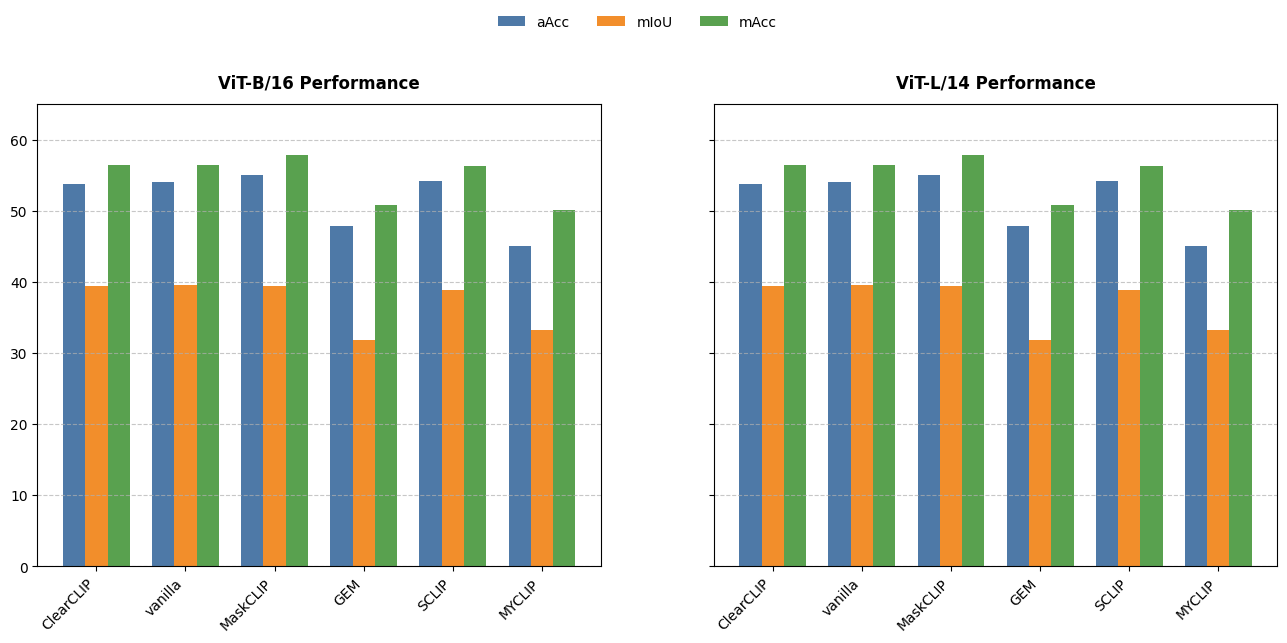

Generate this figure with matplotlib: (Note: this script raises an exception after producing the figure.)
import pandas as pd
import matplotlib.pyplot as plt
import numpy as np

# ================== 数据准备 ==================
data = {
    'Arch': ['ViT-B/16']*6 + ['ViT-L/14']*6,
    'Method': ['ClearCLIP', 'vanilla', 'MaskCLIP', 'GEM', 'SCLIP', 'MYCLIP']*2,
    'aAcc': [53.85, 45.08, 47.83, 54.14, 54.25, 55.05,
             53.85, 45.08, 47.83, 54.14, 54.25, 55.05],
    'mIoU': [39.39, 33.22, 31.88, 39.60, 38.95, 39.42,
             39.39, 33.22, 31.88, 39.60, 38.95, 39.42],
    'mAcc': [56.41, 50.18, 50.87, 56.42, 56.29, 57.82,
             56.41, 50.18, 50.87, 56.42, 56.29, 57.82]
}

df = pd.DataFrame(data)

# ================== 绘制柱状图 ==================
plt.rcParams.update({
    'font.family': 'Times New Roman',
    'font.size': 10,
    'axes.titlesize': 12,
    'axes.titleweight': 'bold'
})

fig, (ax1, ax2) = plt.subplots(1, 2, figsize=(16, 6), sharey=True)
colors = ['#4E79A7', '#F28E2B', '#59A14F']  # 学术风格配色
bar_width = 0.25
methods = df['Method'].unique()
x = np.arange(len(methods))

# ViT-B/16柱状图
for i, metric in enumerate(['aAcc', 'mIoU', 'mAcc']):
    values = df[df['Arch'] == 'ViT-B/16'].groupby('Method')[metric].mean()
    ax1.bar(x + i*bar_width, values, width=bar_width, color=colors[i], label=metric)

ax1.set_title('ViT-B/16 Performance', pad=12)
ax1.set_xticks(x + bar_width)
ax1.set_xticklabels(methods, rotation=45, ha='right')
ax1.grid(axis='y', linestyle='--', alpha=0.7)
ax1.set_ylim(0, 65)

# ViT-L/14柱状图
for i, metric in enumerate(['aAcc', 'mIoU', 'mAcc']):
    values = df[df['Arch'] == 'ViT-L/14'].groupby('Method')[metric].mean()
    ax2.bar(x + i*bar_width, values, width=bar_width, color=colors[i])

ax2.set_title('ViT-L/14 Performance', pad=12)
ax2.set_xticks(x + bar_width)
ax2.set_xticklabels(methods, rotation=45, ha='right')
ax2.grid(axis='y', linestyle='--', alpha=0.7)

# 添加图例
fig.legend(['aAcc', 'mIoU', 'mAcc'], 
           loc='upper center',
           bbox_to_anchor=(0.5, 1.05),
           ncol=3,
           frameon=False)

# ================== 性能汇总表格 ==================
plt.rcParams.update({'font.size': 11})

# 计算平均结果
df_avg = df.groupby('Method').agg({
    'aAcc': 'mean',
    'mIoU': 'mean', 
    'mAcc': 'mean'
}).reset_index()

# 表格数据准备
columns = ['Method', 'aAcc', 'mIoU', 'mAcc']
cell_text = [[row['Method'], 
              f"{row['aAcc']:.2f}", 
              f"{row['mIoU']:.2f}", 
              f"{row['mAcc']:.2f}"] for _, row in df_avg.iterrows()]

# 高亮最大值
max_values = df_avg[['aAcc', 'mIoU', 'mAcc']].max()
highlight_color = '#FFF2CC'  # 浅橙色背景

# 创建表格
fig_table, ax_table = plt.subplots(figsize=(10, 4))
ax_table.axis('off')

table = ax_table.table(
    cellText=cell_text,
    colLabels=columns,
    loc='center',
    cellLoc='center',
    colColours=['#F5F5F5']*4
)

# 设置表格样式
table.auto_set_font_size(False)
table.set_fontsize(12)
table.scale(1, 1.8)

# 应用高亮
for row in range(1, len(cell_text)+1):
    for col in [1, 2, 3]:  # 对应aAcc, mIoU, mAcc列
        cell_value = float(cell_text[row-1][col])
        if cell_value == max_values[col-1]:
            table[row, col].set_facecolor(highlight_color)

# 设置边框
for key, cell in table.get_celld().items():
    cell.set_linewidth(0.5)
    cell.set_edgecolor('#444444')

# 标题
ax_table.set_title('Average Performance Comparison Across Architectures', 
                  pad=20, fontsize=12, fontweight='bold')

# ================== 保存结果 ==================
plt.tight_layout(rect=[0, 0, 1, 0.95])
fig.savefig('vit_comparison.png', dpi=300, bbox_inches='tight')
fig_table.savefig('performance_table.png', dpi=300, bbox_inches='tight')
plt.show()